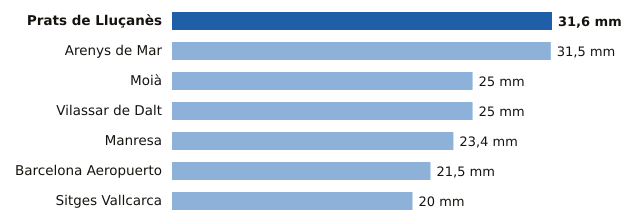

Values plotted in this chart, from the file beside it:
estacion, provincia, mm
Prats de Lluçanès, Barcelona, 31.6
Arenys de Mar, Barcelona, 31.5
Moià, Barcelona, 25.0
Vilassar de Dalt, Barcelona, 25.0
Manresa, Barcelona, 23.4
Barcelona Aeropuerto, Barcelona, 21.5
Sitges Vallcarca, Barcelona, 20.0
